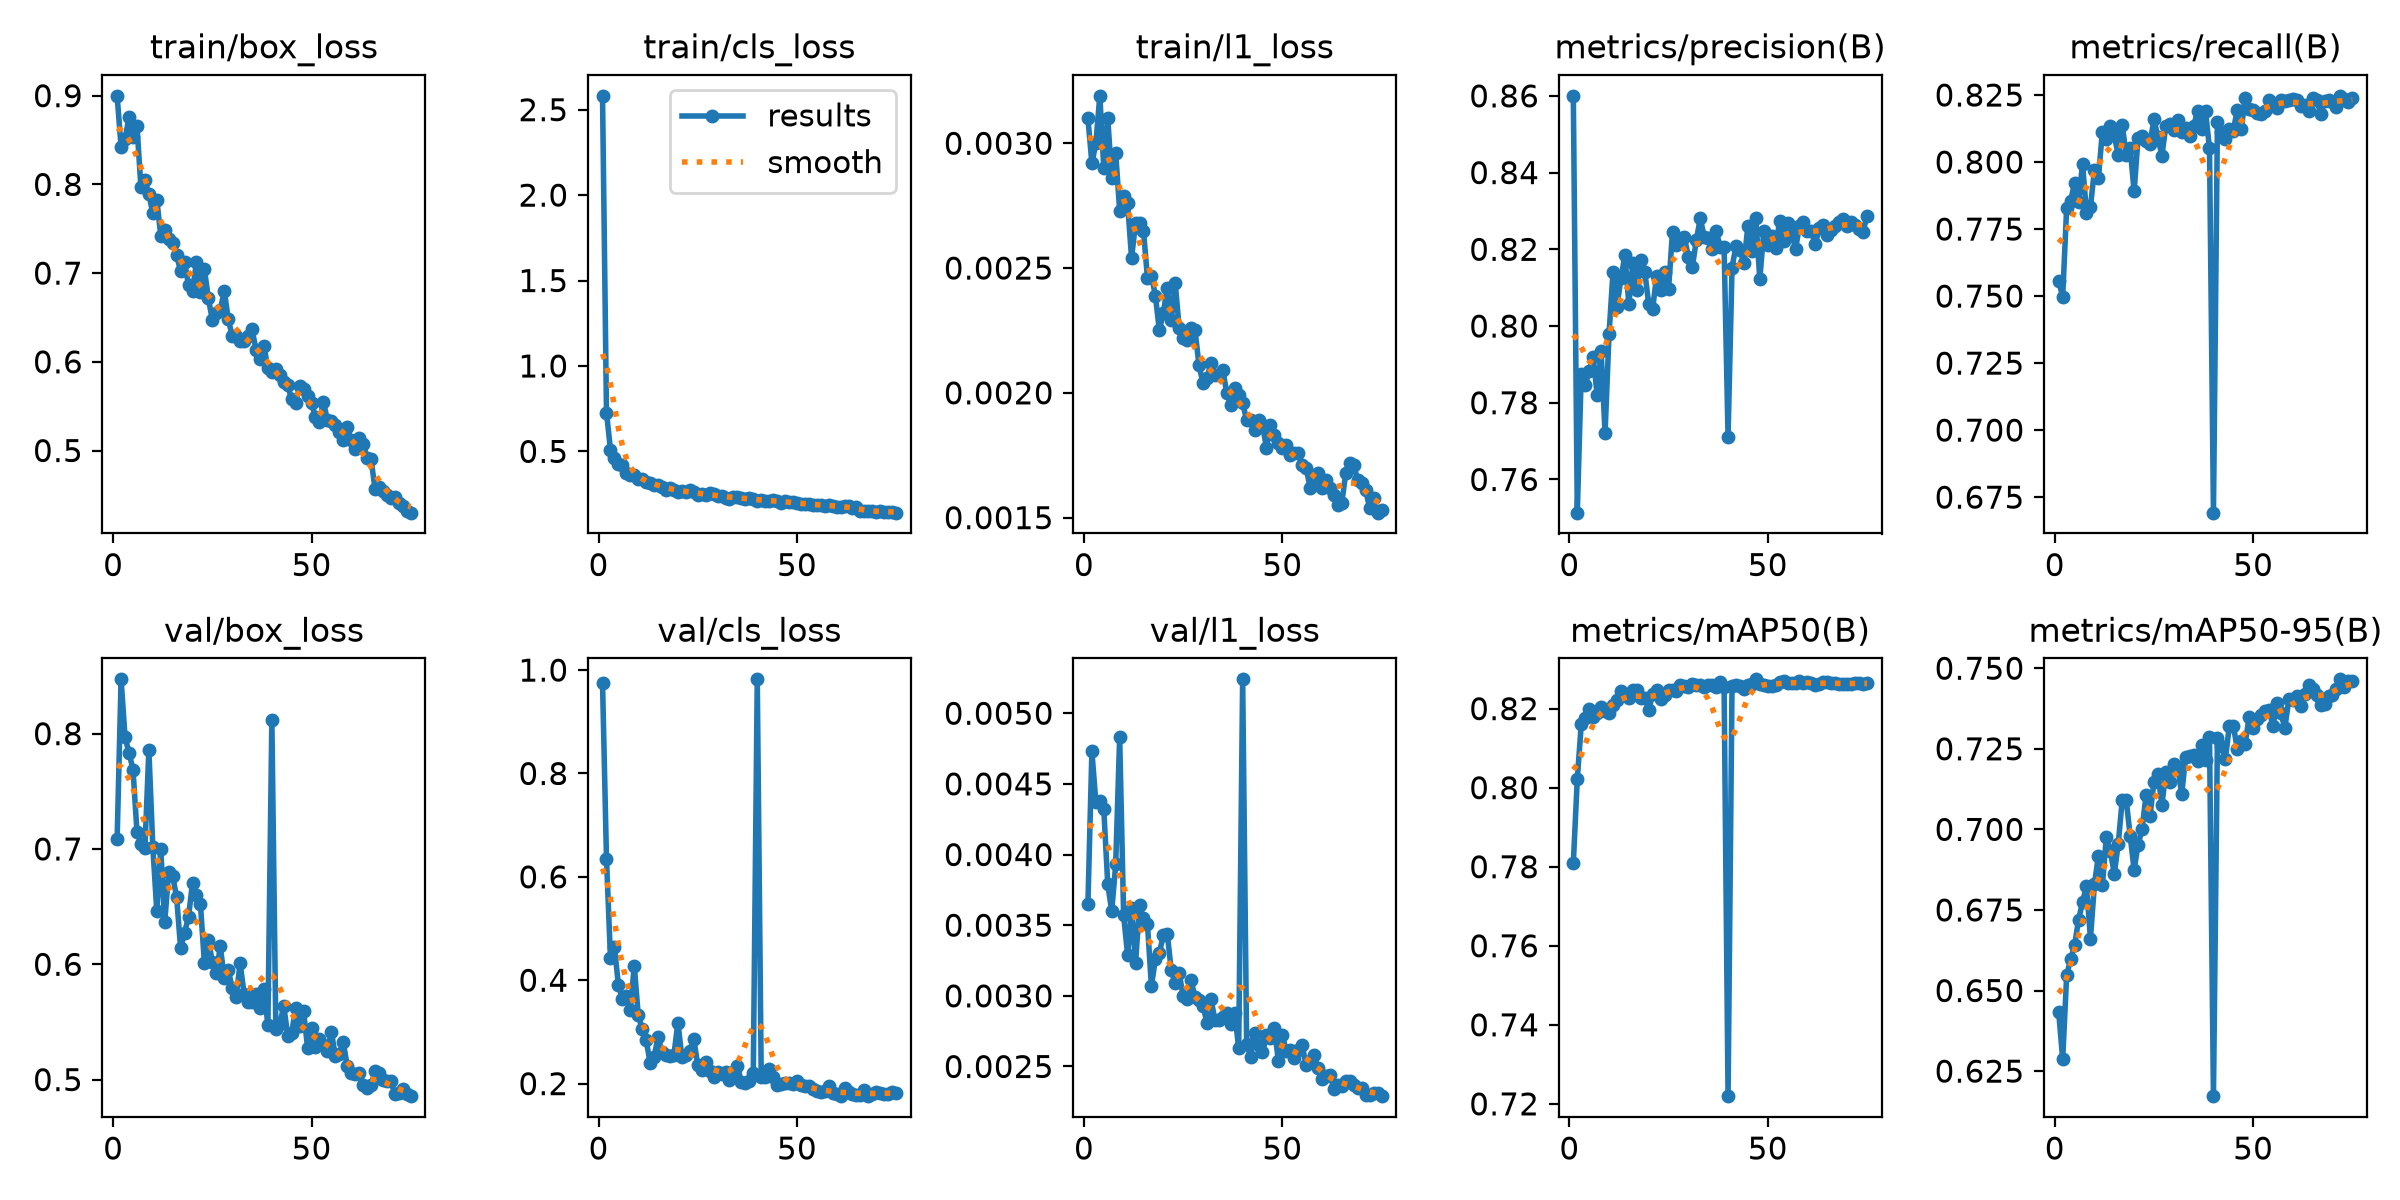

Values plotted in this chart, from the file beside it:
epoch, time, train/box_loss, train/cls_loss, train/l1_loss, metrics/precision(B), metrics/recall(B), metrics/mAP50(B), metrics/mAP50-95(B), val/box_loss, val/cls_loss, val/l1_loss, lr/pg0, lr/pg1, lr/pg2
1, 47.81, 0.8998, 2.581, 0.0031, 0.86, 0.7556, 0.7809, 0.6432, 0.7083, 0.9758, 0.00365, 0.0003262, 0.0003262, 0.0003262
2, 92.94, 0.8422, 0.7276, 0.00292, 0.7513, 0.7498, 0.8022, 0.6287, 0.8471, 0.6344, 0.00473, 0.0006509, 0.0006509, 0.0006509
3, 137.1, 0.8514, 0.5107, 0.003, 0.7876, 0.783, 0.816, 0.6547, 0.7968, 0.4435, 0.00437, 0.0009667, 0.0009667, 0.0009667
4, 181.9, 0.8756, 0.4588, 0.00319, 0.7847, 0.7854, 0.8176, 0.6598, 0.7834, 0.4641, 0.00438, 0.0009604, 0.0009604, 0.0009604
5, 226.6, 0.854, 0.4235, 0.0029, 0.7884, 0.7923, 0.82, 0.664, 0.7688, 0.3913, 0.00432, 0.0009472, 0.0009472, 0.0009472
6, 271.5, 0.8662, 0.4205, 0.0031, 0.7919, 0.7852, 0.8179, 0.672, 0.7149, 0.3642, 0.00379, 0.000934, 0.000934, 0.000934
7, 316.3, 0.7968, 0.3721, 0.00286, 0.7822, 0.7994, 0.8189, 0.6774, 0.7047, 0.3704, 0.0036, 0.0009208, 0.0009208, 0.0009208
8, 361, 0.8048, 0.361, 0.00296, 0.7934, 0.7811, 0.8204, 0.6825, 0.7007, 0.3428, 0.00393, 0.0009076, 0.0009076, 0.0009076
9, 405.8, 0.7887, 0.3604, 0.00273, 0.7721, 0.7833, 0.8194, 0.6661, 0.7857, 0.4279, 0.00483, 0.0008944, 0.0008944, 0.0008944
10, 450.2, 0.7677, 0.3405, 0.00279, 0.7979, 0.7971, 0.8189, 0.6829, 0.7017, 0.3323, 0.00357, 0.0008812, 0.0008812, 0.0008812
11, 495, 0.7828, 0.341, 0.00276, 0.8141, 0.7941, 0.821, 0.6918, 0.6461, 0.3056, 0.00329, 0.000868, 0.000868, 0.000868
12, 540, 0.7422, 0.322, 0.00254, 0.8051, 0.8113, 0.8221, 0.6827, 0.6996, 0.284, 0.00362, 0.0008548, 0.0008548, 0.0008548
13, 584.2, 0.7489, 0.3123, 0.00268, 0.8124, 0.8086, 0.8245, 0.6976, 0.6368, 0.24, 0.00323, 0.0008416, 0.0008416, 0.0008416
14, 628.8, 0.7387, 0.3018, 0.00268, 0.8184, 0.8136, 0.8238, 0.6934, 0.6801, 0.252, 0.00364, 0.0008284, 0.0008284, 0.0008284
15, 673.1, 0.7335, 0.3057, 0.00265, 0.8058, 0.8099, 0.8226, 0.6862, 0.6765, 0.2897, 0.00355, 0.0008152, 0.0008152, 0.0008152
16, 717.5, 0.72, 0.2912, 0.00246, 0.8165, 0.8026, 0.8246, 0.6956, 0.6581, 0.2608, 0.00351, 0.000802, 0.000802, 0.000802
17, 761.7, 0.7024, 0.2753, 0.00247, 0.8095, 0.8139, 0.8247, 0.709, 0.6139, 0.2553, 0.00307, 0.0007888, 0.0007888, 0.0007888
18, 806.6, 0.7123, 0.2865, 0.00239, 0.8172, 0.8028, 0.8226, 0.7092, 0.6275, 0.2525, 0.00326, 0.0007756, 0.0007756, 0.0007756
19, 851.3, 0.6864, 0.2761, 0.00225, 0.8142, 0.8053, 0.8228, 0.6981, 0.6412, 0.2559, 0.0033, 0.0007624, 0.0007624, 0.0007624
20, 895.5, 0.68, 0.2618, 0.00232, 0.8058, 0.789, 0.8196, 0.6875, 0.6707, 0.3182, 0.00343, 0.0007492, 0.0007492, 0.0007492
21, 940, 0.7125, 0.2692, 0.00242, 0.8045, 0.809, 0.8237, 0.6952, 0.6599, 0.251, 0.00344, 0.000736, 0.000736, 0.000736
22, 984.2, 0.6791, 0.2626, 0.00229, 0.8131, 0.8097, 0.8246, 0.7, 0.6519, 0.2561, 0.00318, 0.0007228, 0.0007228, 0.0007228
23, 1029, 0.7046, 0.2758, 0.00244, 0.8094, 0.8078, 0.8225, 0.7106, 0.601, 0.2637, 0.00309, 0.0007096, 0.0007096, 0.0007096
24, 1075, 0.6716, 0.2619, 0.00226, 0.8142, 0.8069, 0.8235, 0.7041, 0.6214, 0.2866, 0.00316, 0.0006964, 0.0006964, 0.0006964
25, 1120, 0.6471, 0.2454, 0.00222, 0.8096, 0.816, 0.8247, 0.7147, 0.6017, 0.2361, 0.003, 0.0006832, 0.0006832, 0.0006832
26, 1165, 0.6547, 0.2478, 0.00221, 0.8246, 0.8093, 0.8247, 0.7172, 0.5921, 0.2254, 0.00298, 0.00067, 0.00067, 0.00067
27, 1210, 0.6582, 0.2427, 0.00226, 0.8211, 0.8023, 0.8245, 0.7076, 0.6154, 0.2413, 0.00311, 0.0006568, 0.0006568, 0.0006568
28, 1254, 0.6799, 0.2584, 0.00225, 0.8219, 0.8135, 0.8259, 0.7177, 0.5881, 0.2249, 0.00299, 0.0006436, 0.0006436, 0.0006436
29, 1299, 0.6488, 0.2491, 0.00211, 0.8232, 0.8142, 0.8256, 0.7148, 0.5952, 0.2136, 0.00297, 0.0006304, 0.0006304, 0.0006304
30, 1343, 0.6289, 0.2407, 0.00204, 0.8179, 0.8118, 0.8255, 0.7202, 0.5793, 0.2233, 0.00293, 0.0006172, 0.0006172, 0.0006172
31, 1388, 0.6294, 0.2377, 0.00206, 0.8153, 0.8157, 0.8262, 0.7192, 0.572, 0.2193, 0.00281, 0.000604, 0.000604, 0.000604
32, 1433, 0.6232, 0.2292, 0.00212, 0.8224, 0.8111, 0.826, 0.711, 0.6008, 0.2225, 0.00298, 0.0005908, 0.0005908, 0.0005908
33, 1477, 0.6234, 0.2241, 0.00207, 0.828, 0.8126, 0.8261, 0.7226, 0.5745, 0.2079, 0.00283, 0.0005776, 0.0005776, 0.0005776
34, 1522, 0.6294, 0.2321, 0.00207, 0.8232, 0.8096, 0.8254, 0.7227, 0.5674, 0.2216, 0.00283, 0.0005644, 0.0005644, 0.0005644
35, 1567, 0.6369, 0.2347, 0.00209, 0.823, 0.8135, 0.8258, 0.7231, 0.567, 0.2348, 0.00285, 0.0005512, 0.0005512, 0.0005512
36, 1612, 0.6138, 0.228, 0.002, 0.8202, 0.819, 0.826, 0.7213, 0.5739, 0.2021, 0.00288, 0.000538, 0.000538, 0.000538
37, 1656, 0.6029, 0.2202, 0.00195, 0.8248, 0.8124, 0.8254, 0.7262, 0.5624, 0.2011, 0.0028, 0.0005248, 0.0005248, 0.0005248
38, 1701, 0.6181, 0.2261, 0.00202, 0.8207, 0.8188, 0.8267, 0.7215, 0.5787, 0.2056, 0.00288, 0.0005116, 0.0005116, 0.0005116
39, 1745, 0.5926, 0.2207, 0.00199, 0.8205, 0.8052, 0.8256, 0.7287, 0.5474, 0.2207, 0.00263, 0.0004984, 0.0004984, 0.0004984
40, 1790, 0.588, 0.212, 0.00196, 0.7712, 0.6692, 0.7219, 0.6172, 0.8123, 0.9821, 0.00524, 0.0004852, 0.0004852, 0.0004852
41, 1834, 0.5921, 0.2156, 0.00189, 0.8152, 0.815, 0.8258, 0.7283, 0.5437, 0.2129, 0.00266, 0.000472, 0.000472, 0.000472
42, 1879, 0.585, 0.2112, 0.00189, 0.8209, 0.8113, 0.826, 0.7258, 0.5481, 0.2131, 0.00257, 0.0004588, 0.0004588, 0.0004588
43, 1923, 0.5768, 0.2124, 0.00185, 0.8197, 0.8085, 0.8257, 0.7219, 0.564, 0.2279, 0.00274, 0.0004456, 0.0004456, 0.0004456
44, 1967, 0.5733, 0.2144, 0.00189, 0.8164, 0.8124, 0.8251, 0.732, 0.538, 0.2134, 0.00265, 0.0004324, 0.0004324, 0.0004324
45, 2012, 0.5576, 0.2121, 0.00187, 0.826, 0.8117, 0.8261, 0.7322, 0.5408, 0.198, 0.0026, 0.0004192, 0.0004192, 0.0004192
46, 2057, 0.5533, 0.2004, 0.00178, 0.8195, 0.8195, 0.8262, 0.725, 0.5617, 0.1987, 0.00272, 0.000406, 0.000406, 0.000406
47, 2102, 0.5729, 0.2078, 0.00187, 0.8282, 0.8123, 0.8274, 0.7275, 0.5465, 0.2012, 0.0027, 0.0003928, 0.0003928, 0.0003928
48, 2146, 0.5694, 0.2021, 0.00183, 0.8122, 0.8238, 0.8262, 0.7266, 0.5595, 0.2012, 0.00277, 0.0003796, 0.0003796, 0.0003796
49, 2190, 0.5612, 0.2065, 0.0018, 0.8246, 0.8196, 0.8259, 0.7349, 0.5274, 0.1984, 0.00254, 0.0003664, 0.0003664, 0.0003664
50, 2236, 0.5537, 0.1968, 0.00178, 0.8211, 0.8194, 0.8258, 0.7314, 0.5446, 0.2056, 0.00272, 0.0003532, 0.0003532, 0.0003532
51, 2280, 0.5377, 0.1948, 0.00179, 0.8234, 0.8184, 0.8257, 0.7342, 0.5282, 0.1966, 0.00261, 0.00034, 0.00034, 0.00034
52, 2324, 0.5322, 0.1922, 0.00175, 0.8204, 0.8179, 0.826, 0.7356, 0.5349, 0.1956, 0.00262, 0.0003268, 0.0003268, 0.0003268
53, 2370, 0.5547, 0.1935, 0.00176, 0.8275, 0.8192, 0.8266, 0.7369, 0.5302, 0.1949, 0.00256, 0.0003136, 0.0003136, 0.0003136
54, 2415, 0.5344, 0.1872, 0.00176, 0.8223, 0.823, 0.827, 0.7372, 0.5251, 0.1893, 0.00262, 0.0003004, 0.0003004, 0.0003004
55, 2460, 0.533, 0.1876, 0.00171, 0.8268, 0.8216, 0.8264, 0.732, 0.5411, 0.1861, 0.00265, 0.0002872, 0.0002872, 0.0002872
56, 2504, 0.5284, 0.1879, 0.0017, 0.8246, 0.8201, 0.8264, 0.7393, 0.5207, 0.1834, 0.00251, 0.000274, 0.000274, 0.000274
57, 2549, 0.5211, 0.182, 0.00162, 0.82, 0.8233, 0.8266, 0.7359, 0.5226, 0.1852, 0.00254, 0.0002608, 0.0002608, 0.0002608
58, 2594, 0.5124, 0.1853, 0.00166, 0.8261, 0.8227, 0.8269, 0.7315, 0.5323, 0.196, 0.00258, 0.0002476, 0.0002476, 0.0002476
59, 2638, 0.5262, 0.1833, 0.00168, 0.827, 0.8231, 0.8266, 0.7403, 0.5118, 0.1816, 0.00249, 0.0002344, 0.0002344, 0.0002344
60, 2683, 0.5114, 0.1771, 0.00162, 0.8248, 0.8236, 0.8267, 0.7401, 0.5054, 0.1797, 0.00241, 0.0002212, 0.0002212, 0.0002212
... 15 more rows
